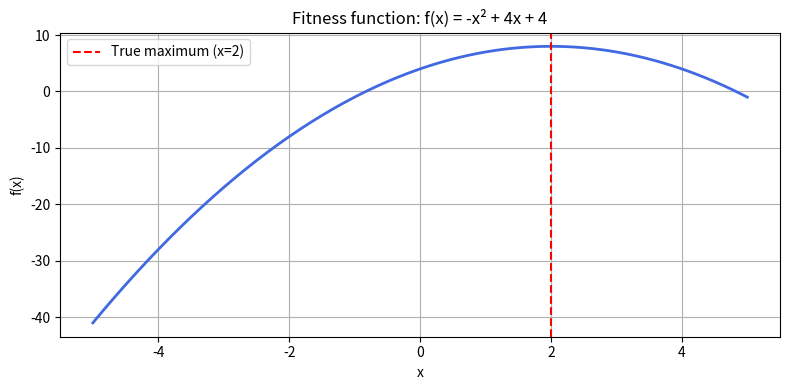
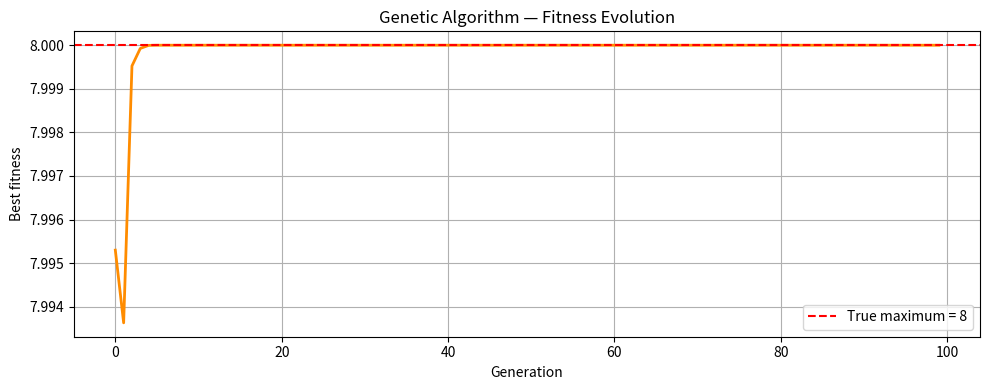
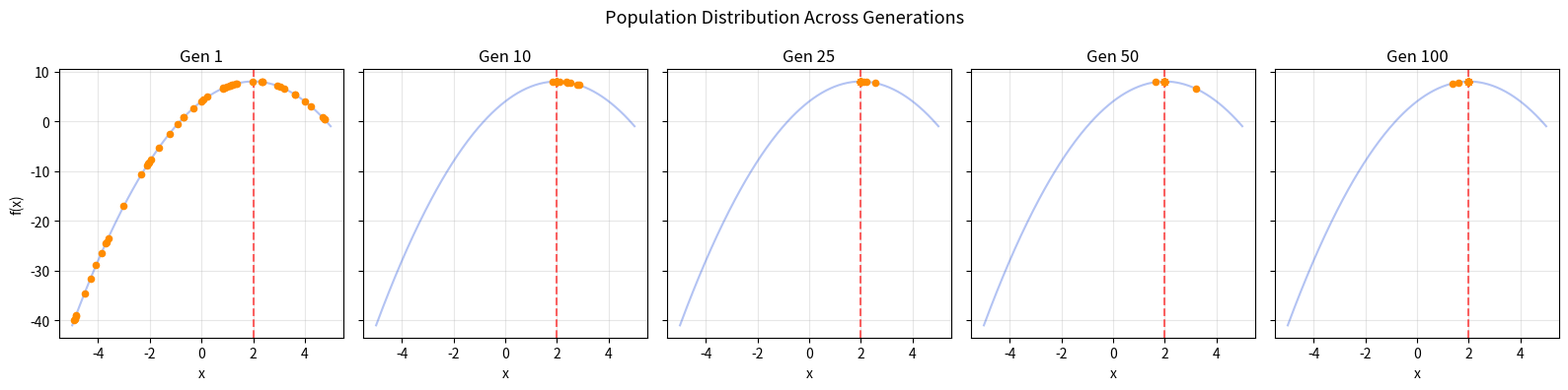
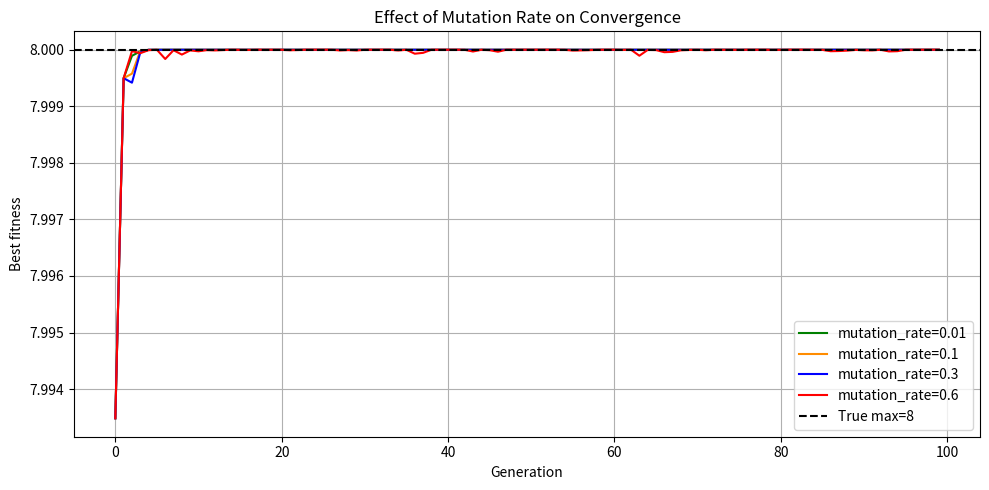

Write the Python code that produced these figures, in order.
import numpy as np
import matplotlib.pyplot as plt

np.random.seed(42)

def fitness(x):
    """
    Fitness function to maximise: f(x) = -x^2 + 4x + 4

    Parameters
    ----------
    x : float or array-like

    Returns
    -------
    float or array  Fitness value(s).
    """
    return -x**2 + 4*x + 4


# Visualise the function
x_plot = np.linspace(-5, 5, 300)
plt.figure(figsize=(8, 4))
plt.plot(x_plot, fitness(x_plot), color='royalblue', linewidth=2)
plt.axvline(x=2, color='red', linestyle='--', label='True maximum (x=2)')
plt.xlabel('x')
plt.ylabel('f(x)')
plt.title('Fitness function: f(x) = -x² + 4x + 4')
plt.legend()
plt.grid(True)
plt.tight_layout()
plt.show()

print(f"True maximum: f(2) = {fitness(2):.4f}")

def init_population(pop_size, x_min, x_max):
    """
    Initialise a random population.

    Parameters
    ----------
    pop_size : int    Number of individuals.
    x_min    : float  Lower bound of search space.
    x_max    : float  Upper bound of search space.

    Returns
    -------
    numpy array of shape (pop_size,)
    """
    return np.random.uniform(x_min, x_max, size=pop_size)


# Test
pop = init_population(10, -5, 5)
print("Initial population:", np.round(pop, 3))
print("Fitness values:    ", np.round(fitness(pop), 3))

def tournament_select(population, fitness_fn, k=3):
    """
    Tournament selection: pick the best individual from k random candidates.

    Parameters
    ----------
    population : array   Current population.
    fitness_fn : callable  Fitness function.
    k          : int     Tournament size.

    Returns
    -------
    float  The selected individual.
    """
    indices = np.random.choice(len(population), size=k, replace=False)
    contestants = population[indices]
    best_idx = np.argmax(fitness_fn(contestants))
    return contestants[best_idx]


# Test
pop = init_population(20, -5, 5)
parent = tournament_select(pop, fitness)
print(f"Selected parent: x = {parent:.4f},  f(x) = {fitness(parent):.4f}")

def crossover(parent1, parent2):
    """
    Arithmetic crossover: blend two parents with a random weight.

    Parameters
    ----------
    parent1, parent2 : float  Parent individuals.

    Returns
    -------
    float  Offspring value.
    """
    alpha = np.random.random()
    return alpha * parent1 + (1 - alpha) * parent2


# Test
p1, p2 = 1.0, 3.0
child = crossover(p1, p2)
print(f"Parent 1: {p1},  Parent 2: {p2},  Child: {child:.4f}")

def mutate(individual, mutation_rate, x_min, x_max, sigma=0.5):
    """
    Gaussian mutation: add random noise with probability mutation_rate.

    Parameters
    ----------
    individual    : float  The individual to mutate.
    mutation_rate : float  Probability of mutation (0 to 1).
    x_min, x_max  : float  Search space bounds (for clipping).
    sigma         : float  Standard deviation of Gaussian noise.

    Returns
    -------
    float  (possibly mutated) individual.
    """
    if np.random.random() < mutation_rate:
        individual = individual + np.random.normal(0, sigma)
        individual = np.clip(individual, x_min, x_max)
    return individual


# Test
val = 2.0
for _ in range(5):
    print(f"  mutate({val:.2f}) -> {mutate(val, mutation_rate=1.0, x_min=-5, x_max=5):.4f}")

def genetic_algorithm(
    fitness_fn,
    pop_size=50,
    generations=100,
    x_min=-5.0,
    x_max=5.0,
    mutation_rate=0.1,
    tournament_k=3
):
    """
    Simple real-valued Genetic Algorithm.

    Parameters
    ----------
    fitness_fn    : callable  Function to maximise.
    pop_size      : int       Number of individuals per generation.
    generations   : int       Number of generations to run.
    x_min, x_max  : float     Search space bounds.
    mutation_rate : float     Probability of mutating each offspring.
    tournament_k  : int       Tournament size for selection.

    Returns
    -------
    best_x        : float   Best x found.
    best_fitness  : float   Fitness of best x.
    history       : list    Best fitness value at each generation.
    """
    # 1. Initialise
    population = init_population(pop_size, x_min, x_max)
    history = []

    for gen in range(generations):
        # 2. Evaluate
        fits = fitness_fn(population)
        best_idx = np.argmax(fits)
        history.append(fits[best_idx])

        # 3. Create next generation
        new_population = []
        for _ in range(pop_size):
            # Select two parents
            p1 = tournament_select(population, fitness_fn, k=tournament_k)
            p2 = tournament_select(population, fitness_fn, k=tournament_k)
            # Crossover
            child = crossover(p1, p2)
            # Mutation
            child = mutate(child, mutation_rate, x_min, x_max)
            new_population.append(child)

        population = np.array(new_population)

    # Final evaluation
    fits = fitness_fn(population)
    best_idx = np.argmax(fits)
    return population[best_idx], fits[best_idx], history


# Run the GA
best_x, best_f, history = genetic_algorithm(
    fitness_fn=fitness,
    pop_size=50,
    generations=100,
    x_min=-5.0,
    x_max=5.0,
    mutation_rate=0.1
)

print(f"GA result:    x = {best_x:.6f}")
print(f"Fitness:  f(x) = {best_f:.6f}")
print(f"True max:  f(2) = {fitness(2):.6f}")

plt.figure(figsize=(10, 4))
plt.plot(history, color='darkorange', linewidth=2)
plt.axhline(y=fitness(2), color='red', linestyle='--', label=f'True maximum = {fitness(2)}')
plt.xlabel('Generation')
plt.ylabel('Best fitness')
plt.title('Genetic Algorithm — Fitness Evolution')
plt.legend()
plt.grid(True)
plt.tight_layout()
plt.show()

def genetic_algorithm_tracked(fitness_fn, pop_size=50, generations=100,
                               x_min=-5.0, x_max=5.0, mutation_rate=0.1, tournament_k=3):
    """Same GA but also records population snapshots at key generations."""
    population = init_population(pop_size, x_min, x_max)
    snapshots = {}   # generation -> population copy
    history = []

    for gen in range(generations):
        fits = fitness_fn(population)
        history.append(np.max(fits))

        if gen in (0, 9, 24, 49, 99):
            snapshots[gen] = population.copy()

        new_population = []
        for _ in range(pop_size):
            p1 = tournament_select(population, fitness_fn, k=tournament_k)
            p2 = tournament_select(population, fitness_fn, k=tournament_k)
            child = crossover(p1, p2)
            child = mutate(child, mutation_rate, x_min, x_max)
            new_population.append(child)
        population = np.array(new_population)

    fits = fitness_fn(population)
    return population[np.argmax(fits)], np.max(fits), history, snapshots


best_x, best_f, history, snapshots = genetic_algorithm_tracked(
    fitness, pop_size=50, generations=100, x_min=-5, x_max=5, mutation_rate=0.1
)

x_plot = np.linspace(-5, 5, 300)
fig, axes = plt.subplots(1, len(snapshots), figsize=(16, 4), sharey=True)

for ax, (gen, pop) in zip(axes, snapshots.items()):
    ax.plot(x_plot, fitness(x_plot), color='royalblue', alpha=0.4)
    ax.scatter(pop, fitness(pop), color='darkorange', s=20, zorder=5)
    ax.axvline(x=2, color='red', linestyle='--', alpha=0.6)
    ax.set_title(f'Gen {gen + 1}')
    ax.set_xlabel('x')
    ax.grid(True, alpha=0.3)

axes[0].set_ylabel('f(x)')
fig.suptitle('Population Distribution Across Generations', fontsize=13)
plt.tight_layout()
plt.show()

mutation_rates = [0.01, 0.1, 0.3, 0.6]
colors = ['green', 'darkorange', 'blue', 'red']

plt.figure(figsize=(10, 5))
for mr, col in zip(mutation_rates, colors):
    np.random.seed(42)   # same start for fair comparison
    _, _, hist = genetic_algorithm(
        fitness, pop_size=50, generations=100,
        x_min=-5, x_max=5, mutation_rate=mr
    )
    plt.plot(hist, color=col, label=f'mutation_rate={mr}')

plt.axhline(y=fitness(2), color='black', linestyle='--', label=f'True max={fitness(2)}')
plt.xlabel('Generation')
plt.ylabel('Best fitness')
plt.title('Effect of Mutation Rate on Convergence')
plt.legend()
plt.grid(True)
plt.tight_layout()
plt.show()
